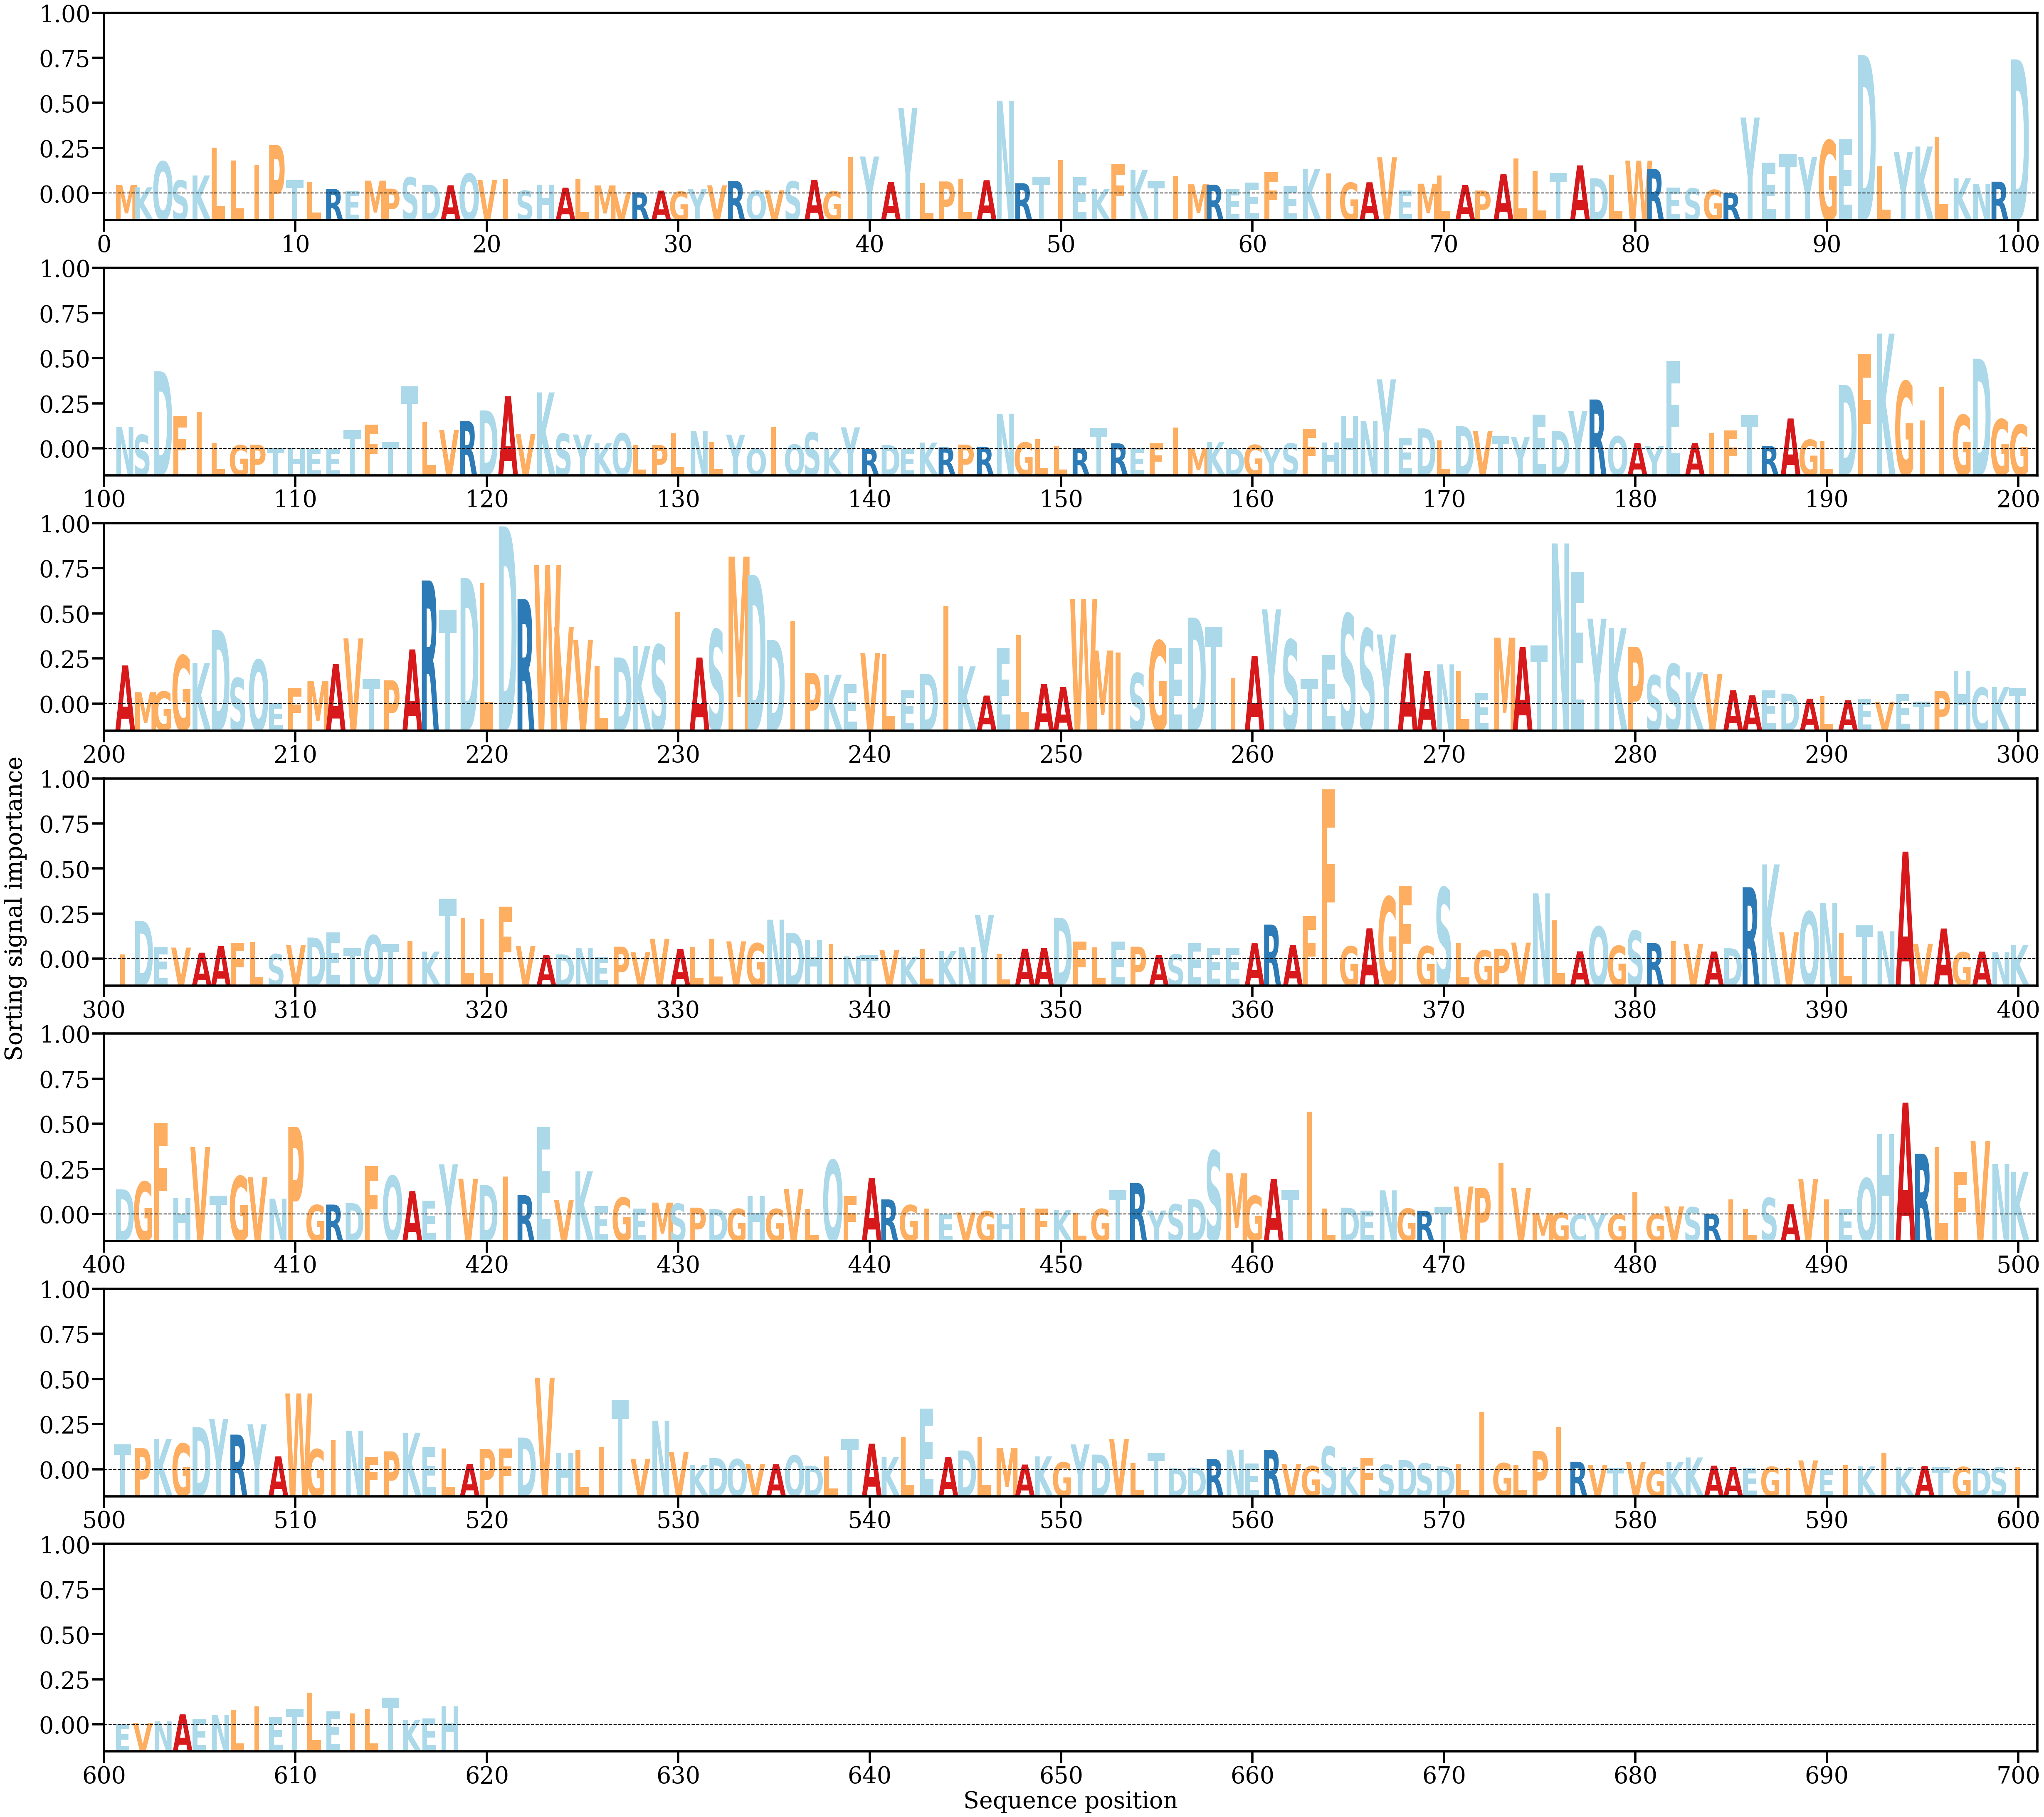

Values plotted in this chart, from the file beside it:
AA, Alpha
M, [0.00053346]
K, [0.00038589]
Q, [0.00196175]
S, [0.00080617]
K, [0.00111188]
L, [0.00282326]
L, [0.00203688]
I, [0.00177727]
P, [0.00297561]
T, [0.00082223]
L, [0.00072837]
R, [0.00029437]
E, [0.00017555]
M, [0.00079271]
P, [0.00030492]
S, [0.00099697]
D, [0.00054866]
A, [0.00051063]
Q, [0.0012213]
V, [0.00083708]
I, [0.00091871]
S, [0.0001831]
H, [0.00055668]
A, [0.00036456]
L, [0.00091621]
M, [0.00050207]
V, [8.746976e-05]
R, [7.876228e-05]
A, [0.00018195]
G, [0.00012538]
Y, [0.0002799]
V, [0.0005059]
R, [0.0007771]
Q, [0.00018702]
V, [0.00020293]
S, [0.00074989]
A, [0.00085049]
G, [0.00014207]
I, [0.00223536]
Y, [0.00227226]
A, [0.00072004]
Y, [0.00524747]
L, [0.00064445]
P, [0.00074631]
L, [0.00090848]
A, [0.00082119]
N, [0.00569369]
R, [0.00063784]
T, [0.00104175]
I, [0.00204813]
E, [0.00101073]
K, [0.000272]
F, [0.0018169]
K, [0.00146721]
T, [0.00077725]
I, [0.0010932]
M, [0.00057121]
R, [0.00054872]
E, [0.00025789]
E, [0.00067308]
... 558 more rows
